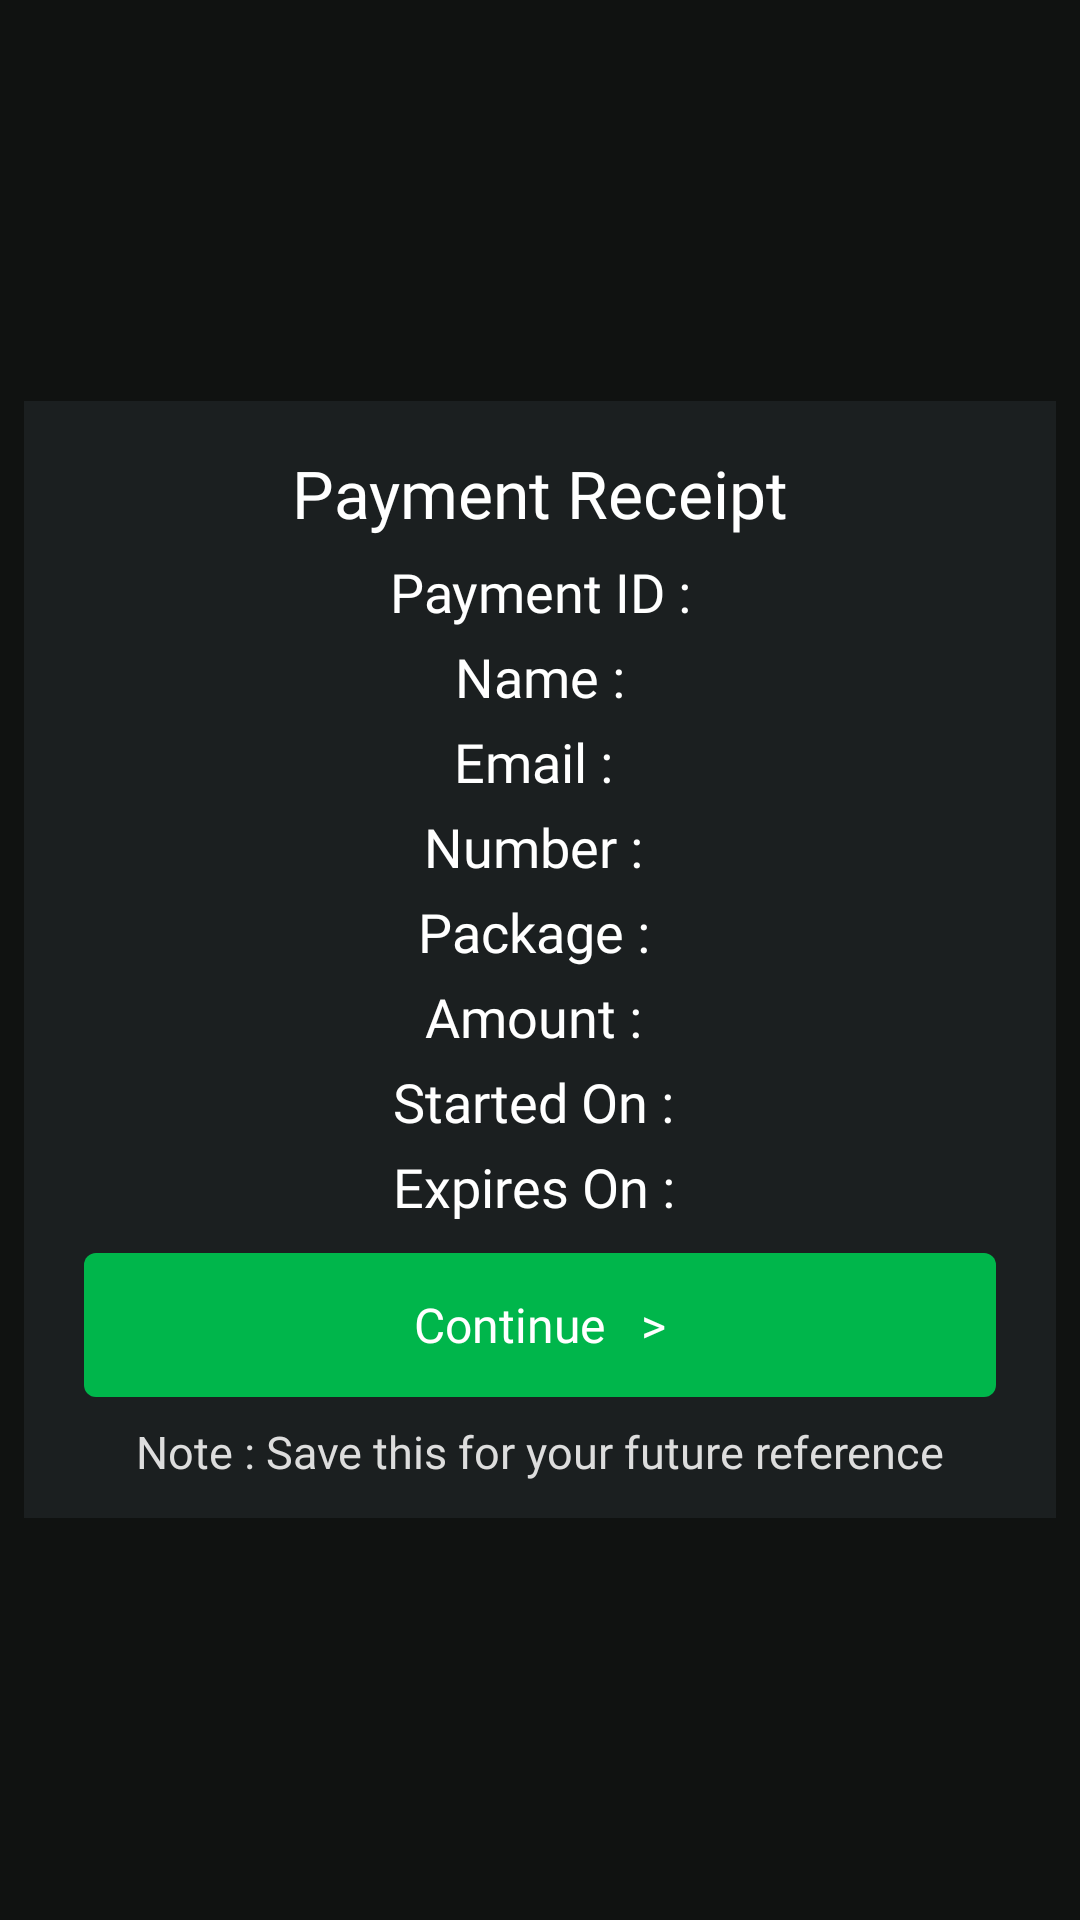

Produce the Android XML layout that renders to this screen, including the resource entries it uses.
<!-- AndroidManifest.xml: application theme AppTheme -->
<!-- res/layout/dialog_receipt.xml -->
<?xml version="1.0" encoding="utf-8"?>
<RelativeLayout xmlns:android="http://schemas.android.com/apk/res/android"
    android:layout_width="match_parent"
    android:gravity="center"
    android:background="@color/colorPrimaryBlack"
    android:layout_height="match_parent">

    <RelativeLayout
        android:layout_width="match_parent"
        android:layout_height="wrap_content"
        android:layout_margin="8dp"
        android:background="@color/colorSecondaryBlack"
        android:padding="12dp"
        >

        <TextView
            android:layout_width="match_parent"
            android:layout_height="wrap_content"
            android:textColor="@color/colorPrimaryWhite"
            android:textAlignment="center"
            android:layout_margin="4dp"
            android:text="Payment Receipt"
            android:textSize="22dp"
            android:fontFamily="@font/sf_bold"
            android:id="@+id/txtDialogTitle"
            />

        <TextView
            android:layout_width="match_parent"
            android:layout_height="wrap_content"
            android:textSize="18dp"
            android:textColor="@color/colorPrimaryWhite"
            android:layout_below="@+id/txtDialogTitle"
            android:text="Payment ID :"
            android:layout_margin="2dp"
            android:textAlignment="center"
            android:fontFamily="@font/sf_medium"
            android:id="@+id/txtDialogId"
            />

        <TextView
            android:layout_width="match_parent"
            android:layout_height="wrap_content"
            android:textSize="18dp"
            android:textColor="@color/colorPrimaryWhite"
            android:layout_below="@+id/txtDialogId"
            android:text="Name :"
            android:layout_margin="2dp"
            android:textAlignment="center"
            android:fontFamily="@font/sf_medium"
            android:id="@+id/txtDialogName"
            />

        <TextView
            android:layout_width="match_parent"
            android:layout_height="wrap_content"
            android:textSize="18dp"
            android:layout_margin="2dp"
            android:textColor="@color/colorPrimaryWhite"
            android:layout_below="@+id/txtDialogName"
            android:text="Email : "
            android:textAlignment="center"
            android:fontFamily="@font/sf_medium"
            android:id="@+id/txtDialogEmail"
            />

        <TextView
            android:layout_width="match_parent"
            android:layout_height="wrap_content"
            android:textSize="18dp"
            android:textColor="@color/colorPrimaryWhite"
            android:layout_below="@+id/txtDialogEmail"
            android:text="Number : "
            android:textAlignment="center"
            android:layout_margin="2dp"
            android:fontFamily="@font/sf_medium"
            android:id="@+id/txtDialogNumber"
            />

        <TextView
            android:layout_width="match_parent"
            android:layout_height="wrap_content"
            android:textSize="18dp"
            android:textColor="@color/colorPrimaryWhite"
            android:layout_below="@+id/txtDialogNumber"
            android:text="Package : "
            android:layout_margin="2dp"
            android:textAlignment="center"
            android:fontFamily="@font/sf_medium"
            android:id="@+id/txtDialogPlan"
            />

        <TextView
            android:layout_width="match_parent"
            android:layout_height="wrap_content"
            android:textSize="18dp"
            android:textColor="@color/colorPrimaryWhite"
            android:layout_below="@+id/txtDialogPlan"
            android:text="Amount : "
            android:layout_margin="2dp"
            android:textAlignment="center"
            android:fontFamily="@font/sf_medium"
            android:id="@+id/txtDialogAmount"
            />

        <TextView
            android:layout_width="match_parent"
            android:layout_height="wrap_content"
            android:textSize="18dp"
            android:textColor="@color/colorPrimaryWhite"
            android:layout_below="@+id/txtDialogAmount"
            android:layout_margin="2dp"
            android:text="Started On : "
            android:textAlignment="center"
            android:fontFamily="@font/sf_medium"
            android:id="@+id/txtDialogStarted"
            />
        <TextView
            android:layout_width="match_parent"
            android:layout_height="wrap_content"
            android:textSize="18dp"
            android:layout_margin="2dp"
            android:textColor="@color/colorPrimaryWhite"
            android:layout_below="@+id/txtDialogStarted"
            android:text="Expires On : "
            android:textAlignment="center"
            android:fontFamily="@font/sf_medium"
            android:id="@+id/txtDialogExpire"
            />

        <Button
            android:layout_width="match_parent"
            android:layout_height="wrap_content"
            android:text="Continue   >"
            android:textSize="16dp"
            android:textAllCaps="false"
            android:textColor="@color/colorPrimaryWhite"
            android:layout_below="@+id/txtDialogExpire"
            android:background="@drawable/bg_button_primary_blue"
            android:fontFamily="@font/sf_medium"
            android:layout_margin="8dp"
            android:id="@+id/btnDialogContinue"
            />

        <TextView
            android:layout_width="match_parent"
            android:layout_height="wrap_content"
            android:textSize="15dp"
            android:textColor="@color/colorSecondaryWhite"
            android:layout_below="@+id/btnDialogContinue"
            android:text="Note : Save this for your future reference"
            android:textAlignment="center"
            android:fontFamily="@font/sf_medium"
            android:id="@+id/txtDialogNote"
            />


    </RelativeLayout>

</RelativeLayout>
<!-- resources referenced by this layout -->
<resources>
  <color name="colorPrimaryBlack">#101211</color>
  <color name="colorPrimaryWhite">#ffffff</color>
  <color name="colorSecondaryBlack">#1b1f20</color>
  <color name="colorSecondaryWhite">#dddddd</color>
  <!-- drawable bg_button_primary_blue (drawable) -->
  <?xml version="1.0" encoding="utf-8"?>
  <ripple
      android:color="@color/colorSecondaryBlue"
      tools:targetApi="lollipop"
      xmlns:android="http://schemas.android.com/apk/res/android"
      xmlns:tools="http://schemas.android.com/tools">
      <item android:id="@android:id/mask">
          <shape android:shape="rectangle">
              <solid android:color="#fff" />
              <corners android:radius= "@dimen/button_radius"></corners>
          </shape>
      </item>
      <item>
          <shape>
              <corners android:radius="@dimen/button_radius"/>
              <solid android:color="@color/colorPrimaryBlue"/>
          </shape>
      </item>
  </ripple>
  <style name="AppTheme" parent="Theme.AppCompat.DayNight.NoActionBar">
          
          <item name="colorPrimary">@color/colorPrimary</item>
          <item name="colorPrimaryDark">@color/colorPrimaryDark</item>
          <item name="colorAccent">@color/colorAccent</item>
      </style>
  <color name="colorSecondaryBlue">#43B371</color>
  <dimen name="button_radius">4dp</dimen>
  <color name="colorPrimaryBlue">#00B64B</color>
  <color name="colorPrimary">#1b1f20</color>
  <color name="colorPrimaryDark">#101211</color>
  <color name="colorAccent">#00C853</color>
</resources>
